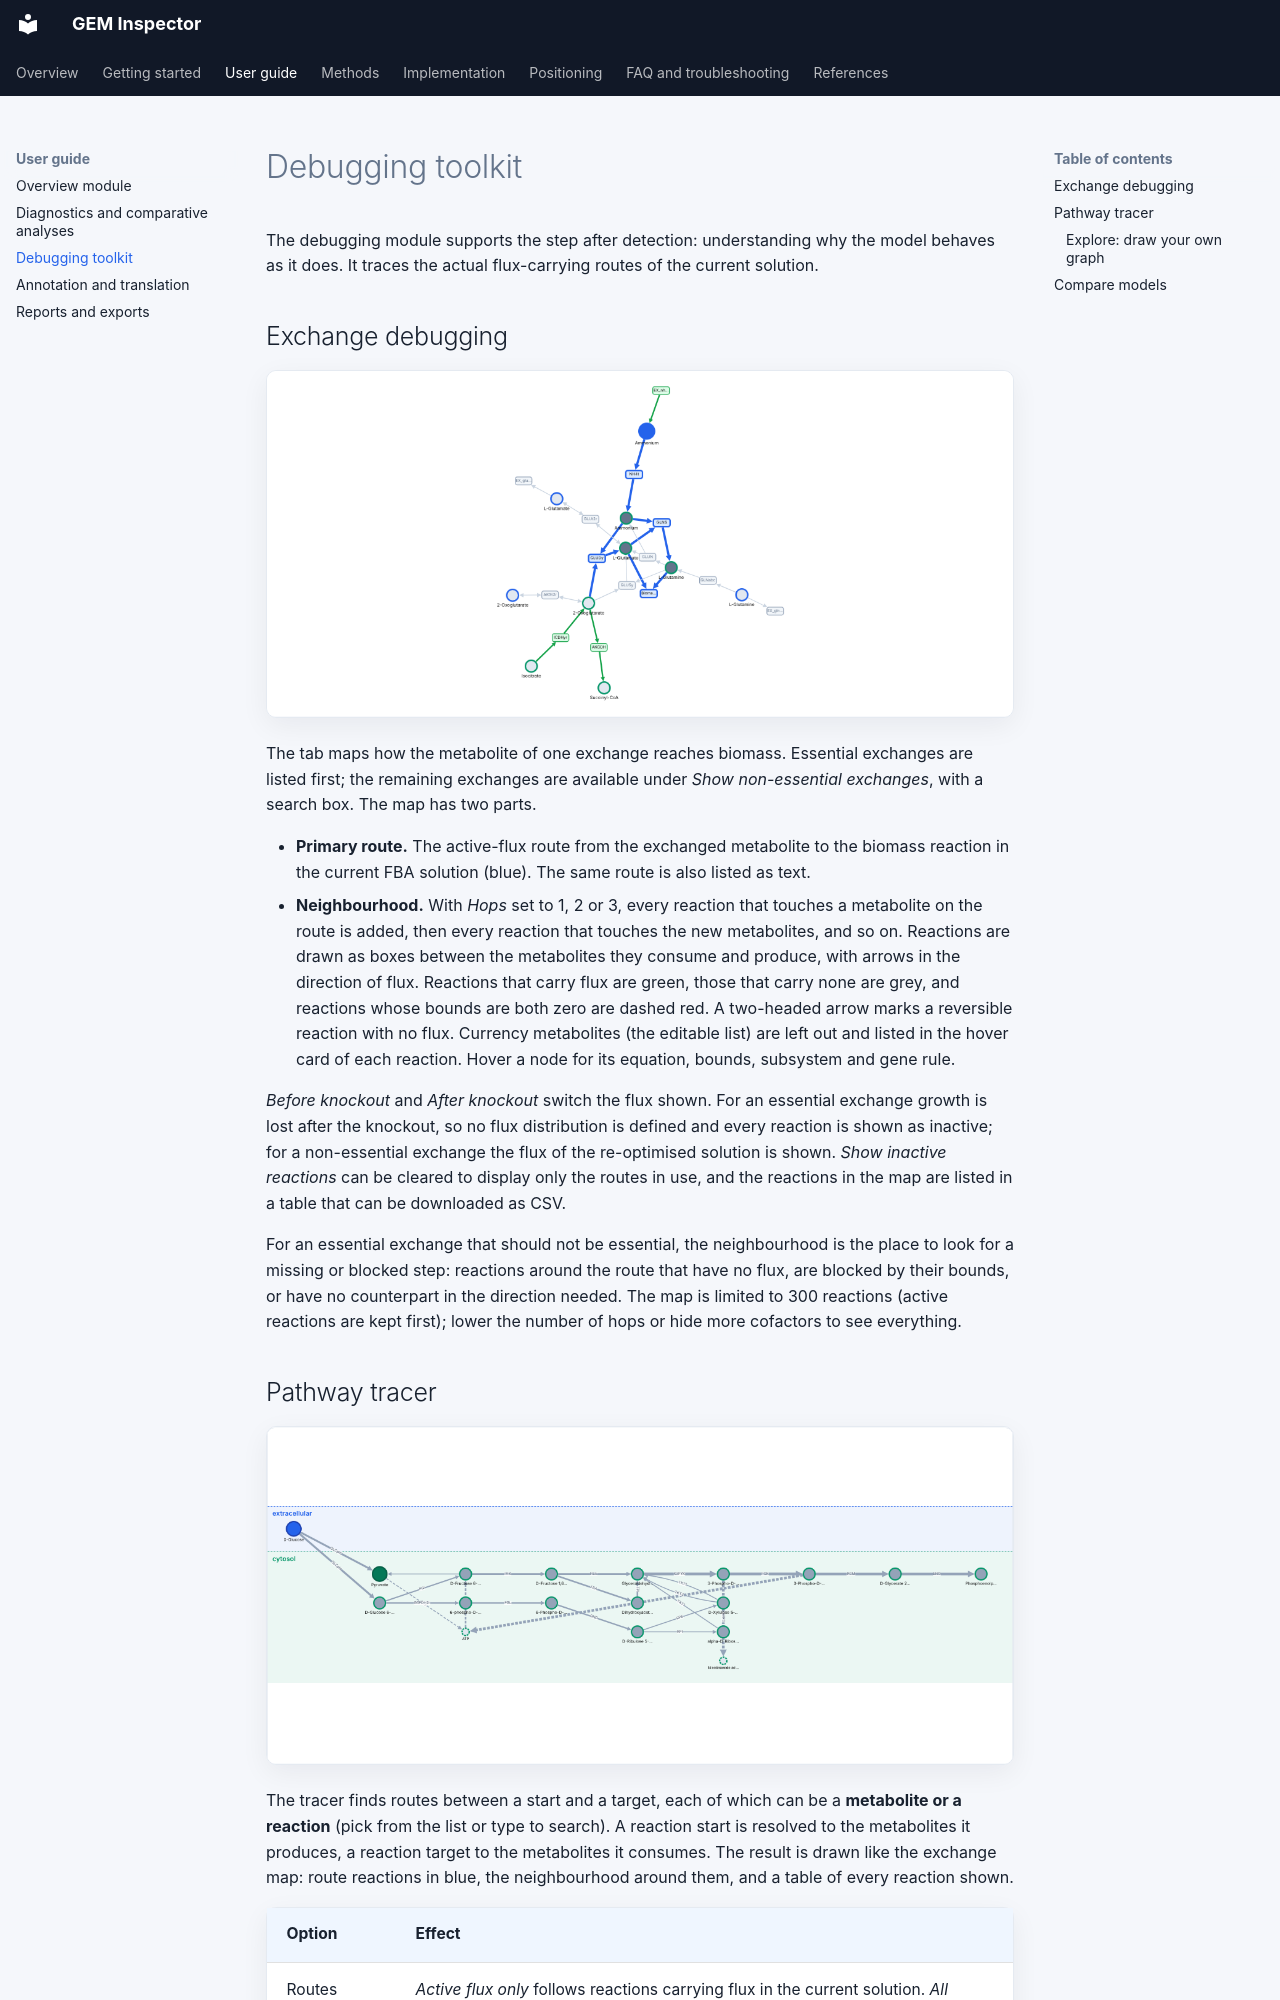

repository: RamanLab/GEM_Inspector · page: guide/debugging/index.html · generator: mkdocs

# Debugging toolkit

The debugging module supports the step after detection: understanding why the model behaves as it does. It traces the actual flux-carrying routes of the current solution.

## Exchange debugging {#exchange-debugging}

![Exchange debugging map](../assets/exchange_map.png)

The tab maps how the metabolite of one exchange reaches biomass. Essential exchanges are listed first; the remaining exchanges are available under *Show non-essential exchanges*, with a search box. The map has two parts.

* **Primary route.** The active-flux route from the exchanged metabolite to the biomass reaction in the current FBA solution (blue). The same route is also listed as text.
* **Neighbourhood.** With *Hops* set to 1, 2 or 3, every reaction that touches a metabolite on the route is added, then every reaction that touches the new metabolites, and so on. Reactions are drawn as boxes between the metabolites they consume and produce, with arrows in the direction of flux. Reactions that carry flux are green, those that carry none are grey, and reactions whose bounds are both zero are dashed red. A two-headed arrow marks a reversible reaction with no flux. Currency metabolites (the editable list) are left out and listed in the hover card of each reaction. Hover a node for its equation, bounds, subsystem and gene rule.

*Before knockout* and *After knockout* switch the flux shown. For an essential exchange growth is lost after the knockout, so no flux distribution is defined and every reaction is shown as inactive; for a non-essential exchange the flux of the re-optimised solution is shown. *Show inactive reactions* can be cleared to display only the routes in use, and the reactions in the map are listed in a table that can be downloaded as CSV.

For an essential exchange that should not be essential, the neighbourhood is the place to look for a missing or blocked step: reactions around the route that have no flux, are blocked by their bounds, or have no counterpart in the direction needed. The map is limited to 300 reactions (active reactions are kept first); lower the number of hops or hide more cofactors to see everything.
